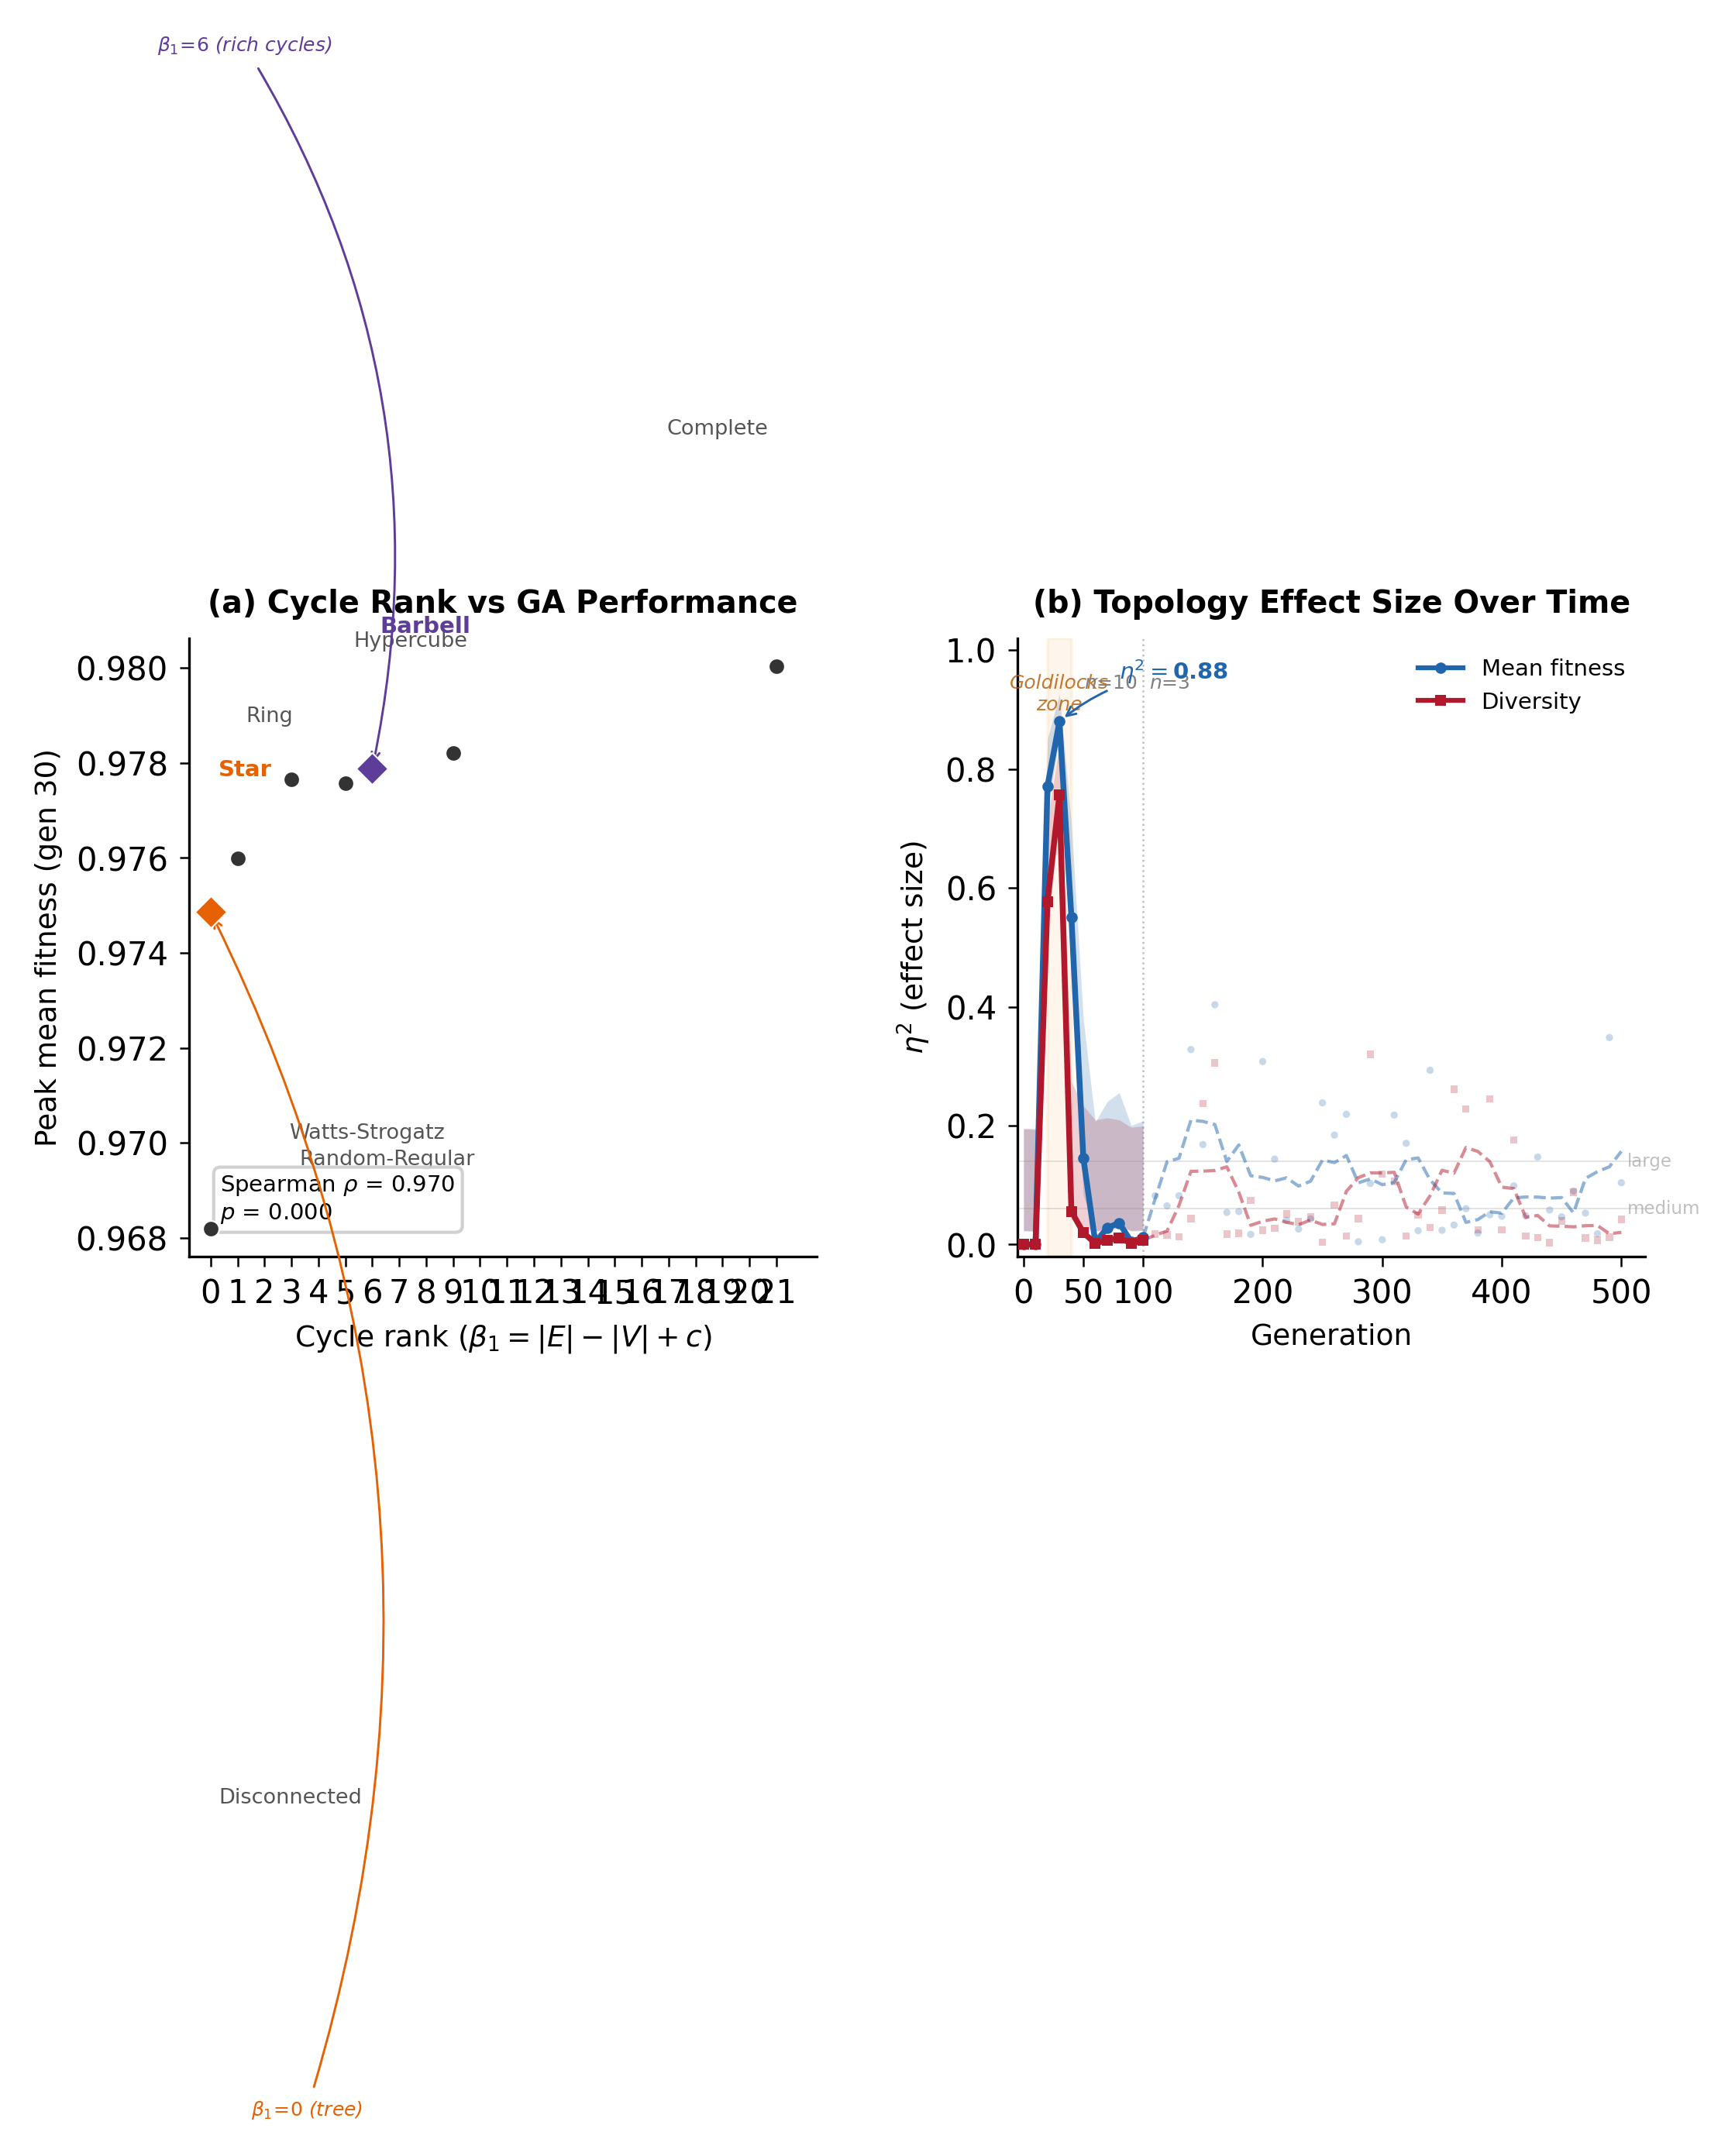

This chart was generated by the following Python code:
#!/usr/bin/env python3
"""
GECCO Two-Panel Figure: Cycle Rank Discovery + Effect Size Over Time

Panel A: Cycle rank (beta_1) vs peak mean fitness at gen 30 (OneMax)
Panel B: Eta-squared (effect size) over generations with 95% CI

Publication quality, 300 DPI, two-column paper format.
"""

import os
import csv
import io
import numpy as np
import networkx as nx
from scipy.stats import spearmanr
import matplotlib
matplotlib.use('Agg')
import matplotlib.pyplot as plt
from matplotlib.lines import Line2D
from collections import defaultdict

# ─── Configuration ────────────────────────────────────────────────────────────

RESULTS_DIR = os.path.dirname(os.path.abspath(__file__))
PILOT_DIR = os.path.join(RESULTS_DIR, "pilot_onemax")
TRANSIENT_DIR = os.path.join(RESULTS_DIR, "transient_onemax_10runs")

TOPOLOGIES = [
    "disconnected", "ring", "star", "complete",
    "hypercube", "barbell", "watts-strogatz", "random-regular",
]

PILOT_SEEDS = [42, 137, 2718]
TRANSIENT_SEEDS = [42, 137, 2718, 314, 1618, 271, 577, 997, 1729, 4242]

N_BOOTSTRAP = 2000
RNG_SEED = 42

# ─── Graph Construction (faithful to src/Main.hs) ────────────────────────────

N_ISLANDS = 8

def build_graphs():
    """Build all 8 topologies matching the Haskell code exactly."""
    graphs = {}

    # Disconnected
    graphs['disconnected'] = nx.empty_graph(N_ISLANDS)

    # Ring
    graphs['ring'] = nx.cycle_graph(N_ISLANDS)

    # Star
    graphs['star'] = nx.star_graph(N_ISLANDS - 1)

    # Complete
    graphs['complete'] = nx.complete_graph(N_ISLANDS)

    # Hypercube (dim=3 -> 8 nodes)
    G = nx.hypercube_graph(3)
    mapping = {}
    for node in G.nodes():
        idx = 0
        for bit in node:
            idx = idx * 2 + bit
        mapping[node] = idx
    graphs['hypercube'] = nx.relabel_nodes(G, mapping)

    # Barbell
    half = N_ISLANDS // 2
    G = nx.Graph()
    G.add_nodes_from(range(N_ISLANDS))
    for i in range(half):
        for j in range(i + 1, half):
            G.add_edge(i, j)
    for i in range(half, N_ISLANDS):
        for j in range(i + 1, N_ISLANDS):
            G.add_edge(i, j)
    G.add_edge(half - 1, half)
    graphs['barbell'] = G

    # Watts-Strogatz (deterministic, matching Haskell)
    n, k, p, seed = N_ISLANDS, 4, 0.3, 42
    halfK = k // 2
    adj = [set() for _ in range(n)]
    for i in range(n):
        for d in range(1, halfK + 1):
            j_fwd = (i + d) % n
            j_bwd = (i - d) % n
            adj[i].add(j_fwd)
            adj[i].add(j_bwd)
            adj[j_fwd].add(i)
            adj[j_bwd].add(i)
    for i in range(n):
        for d in range(1, halfK + 1):
            j = (i + d) % n
            h = (i * 7919 + j * 6271 + seed * 1031) % 10000
            if (h / 10000.0) < p:
                newJ = ((i * 3571 + j * 2749 + seed * 947) % (n - 1))
                newJ_prime = newJ + 1 if newJ >= i else newJ
                if newJ_prime == j or newJ_prime in adj[i]:
                    continue
                adj[i].discard(j)
                adj[j].discard(i)
                adj[i].add(newJ_prime)
                adj[newJ_prime].add(i)
    G = nx.Graph()
    G.add_nodes_from(range(n))
    for i in range(n):
        for j in adj[i]:
            if j > i:
                G.add_edge(i, j)
    graphs['watts-strogatz'] = G

    # Random-regular (deterministic, matching Haskell)
    G = nx.cycle_graph(N_ISLANDS)
    d_reg, seed_rr = 3, 42
    for i in range(N_ISLANDS):
        if G.degree(i) >= d_reg:
            continue
        target = ((i * 5021 + seed_rr * 1733) % (N_ISLANDS - 2))
        target_prime = target + 1 if target >= i else target
        if G.has_edge(i, target_prime) or G.degree(target_prime) >= d_reg:
            continue
        G.add_edge(i, target_prime)
    graphs['random-regular'] = G

    return graphs


def compute_cycle_rank(G):
    """Cycle rank = |E| - |V| + c (first Betti number of the graph)."""
    return G.number_of_edges() - G.number_of_nodes() + nx.number_connected_components(G)


# ─── Data Loading ─────────────────────────────────────────────────────────────

def load_csv(filepath):
    """Load a CSV, handling potential cabal output prefix."""
    with open(filepath) as f:
        lines = f.readlines()
    header_idx = 0
    for i, line in enumerate(lines):
        if line.strip().startswith("generation,"):
            header_idx = i
            break
    csv_text = "".join(lines[header_idx:])
    reader = csv.DictReader(io.StringIO(csv_text))
    data = {}
    for row in reader:
        gen = int(row['generation'])
        data[gen] = {
            'meanFitness': float(row['meanFitness']),
            'bestFitness': float(row['bestFitness']),
            'diversity': float(row['diversity']),
        }
    return data


def load_dataset(results_dir, seeds):
    """Load all CSVs -> dict[topology][seed_idx] = {gen: {metrics}}"""
    all_data = defaultdict(list)
    for topo in TOPOLOGIES:
        for seed in seeds:
            filepath = os.path.join(results_dir, f"{topo}_seed{seed}.csv")
            if not os.path.exists(filepath):
                print(f"WARNING: Missing {filepath}")
                continue
            all_data[topo].append(load_csv(filepath))
    return all_data


def get_gen30_peak_fitness(data):
    """Extract mean fitness at generation 30 (the peak effect window) for each topology."""
    stats = {}
    for topo in TOPOLOGIES:
        fitnesses = []
        for run in data[topo]:
            if 30 in run:
                fitnesses.append(run[30]['meanFitness'])
        stats[topo] = np.mean(fitnesses) if fitnesses else np.nan
    return stats


# ─── Eta-squared (reused from rsquared_curve.py) ─────────────────────────────

def compute_eta_squared(groups):
    all_vals = []
    for g in groups:
        all_vals.extend(g)
    if len(all_vals) < 2:
        return np.nan
    grand_mean = np.mean(all_vals)
    ss_total = np.sum((np.array(all_vals) - grand_mean) ** 2)
    if ss_total == 0:
        return 0.0
    ss_between = 0.0
    for g in groups:
        if len(g) == 0:
            continue
        group_mean = np.mean(g)
        ss_between += len(g) * (group_mean - grand_mean) ** 2
    return ss_between / ss_total


def bootstrap_eta_squared(data, gen, metric, n_bootstrap=N_BOOTSTRAP, rng=None):
    if rng is None:
        rng = np.random.default_rng(RNG_SEED)
    groups = {}
    for topo in TOPOLOGIES:
        vals = []
        for run in data[topo]:
            if gen in run:
                vals.append(run[gen][metric])
        groups[topo] = np.array(vals)
    if any(len(v) == 0 for v in groups.values()):
        return np.nan, np.nan, np.nan
    observed = compute_eta_squared([groups[t].tolist() for t in TOPOLOGIES])
    boot_vals = np.empty(n_bootstrap)
    for b in range(n_bootstrap):
        boot_groups = []
        for topo in TOPOLOGIES:
            g = groups[topo]
            idx = rng.integers(0, len(g), size=len(g))
            boot_groups.append(g[idx].tolist())
        boot_vals[b] = compute_eta_squared(boot_groups)
    return observed, np.nanpercentile(boot_vals, 2.5), np.nanpercentile(boot_vals, 97.5)


# ─── Main ─────────────────────────────────────────────────────────────────────

def main():
    print("Building graphs...")
    graphs = build_graphs()

    print("Computing cycle ranks...")
    cycle_ranks = {}
    for name, G in graphs.items():
        cr = compute_cycle_rank(G)
        cycle_ranks[name] = cr
        print(f"  {name:20s}  |E|={G.number_of_edges():2d}  |V|={G.number_of_nodes()}  "
              f"c={nx.number_connected_components(G)}  beta_1={cr}")

    print("\nLoading pilot OneMax data...")
    pilot_data = load_dataset(PILOT_DIR, PILOT_SEEDS)

    print("Loading transient OneMax data...")
    transient_data = load_dataset(TRANSIENT_DIR, TRANSIENT_SEEDS)

    # ─── Panel A data: cycle rank vs peak fitness ─────────────────────────
    peak_fitness = get_gen30_peak_fitness(pilot_data)
    print("\nGen 30 peak fitness by topology:")
    for topo in TOPOLOGIES:
        print(f"  {topo:20s}  beta_1={cycle_ranks[topo]:2d}  fitness={peak_fitness[topo]:.6f}")

    # Correlation: all 8 topologies
    cr_arr_all = np.array([cycle_ranks[t] for t in TOPOLOGIES])
    fit_arr_all = np.array([peak_fitness[t] for t in TOPOLOGIES])
    rho_all, p_val_all = spearmanr(cr_arr_all, fit_arr_all)
    print(f"\nSpearman correlation (all 8): rho={rho_all:.3f}, p={p_val_all:.4f}")

    # Also compute for connected only (excluding disconnected)
    connected_topos = [t for t in TOPOLOGIES if t != 'disconnected']
    cr_arr_conn = np.array([cycle_ranks[t] for t in connected_topos])
    fit_arr_conn = np.array([peak_fitness[t] for t in connected_topos])
    rho_conn, p_val_conn = spearmanr(cr_arr_conn, fit_arr_conn)
    print(f"Spearman correlation (connected only): rho={rho_conn:.3f}, p={p_val_conn:.4f}")

    # Use all-8 correlation for the figure (matches the rho=0.893 from memory)
    rho, p_val = rho_all, p_val_all

    # ─── Panel B data: eta-squared over generations ───────────────────────
    print("\nComputing eta-squared over generations...")
    rng = np.random.default_rng(RNG_SEED)

    transient_gens = list(range(0, 101, 10))
    pilot_gens = list(range(110, 501, 10))

    transient_results = []
    for gen in transient_gens:
        fit_eta, fit_lo, fit_hi = bootstrap_eta_squared(transient_data, gen, 'meanFitness', rng=rng)
        div_eta, div_lo, div_hi = bootstrap_eta_squared(transient_data, gen, 'diversity', rng=rng)
        transient_results.append({
            'gen': gen,
            'fit_eta': fit_eta, 'fit_lo': fit_lo, 'fit_hi': fit_hi,
            'div_eta': div_eta, 'div_lo': div_lo, 'div_hi': div_hi,
        })

    pilot_results = []
    for gen in pilot_gens:
        fit_eta, fit_lo, fit_hi = bootstrap_eta_squared(pilot_data, gen, 'meanFitness', rng=rng)
        div_eta, div_lo, div_hi = bootstrap_eta_squared(pilot_data, gen, 'diversity', rng=rng)
        pilot_results.append({
            'gen': gen,
            'fit_eta': fit_eta, 'fit_lo': fit_lo, 'fit_hi': fit_hi,
            'div_eta': div_eta, 'div_lo': div_lo, 'div_hi': div_hi,
        })

    all_results = transient_results + pilot_results
    fit_peak = max(all_results, key=lambda r: r['fit_eta'] if not np.isnan(r['fit_eta']) else -1)

    # ═══════════════════════════════════════════════════════════════════════
    # FIGURE
    # ═══════════════════════════════════════════════════════════════════════

    print("\nGenerating two-panel GECCO figure...")

    # Color palette
    COLOR_FIT = '#2166ac'       # Blue
    COLOR_DIV = '#b2182b'       # Red
    COLOR_FIT_LIGHT = '#92c5de'
    COLOR_DIV_LIGHT = '#f4a582'
    COLOR_POINT = '#333333'
    COLOR_STAR = '#e66101'      # Orange for anomaly highlights
    COLOR_BARBELL = '#5e3c99'   # Purple for anomaly highlights
    COLOR_GOLDILOCKS = '#fdb863'  # Light orange for Goldilocks zone

    # Figure: two panels side by side, sized for two-column paper
    fig, (ax_a, ax_b) = plt.subplots(1, 2, figsize=(7.2, 3.5), dpi=300)
    plt.rcParams.update({
        'font.size': 8,
        'axes.labelsize': 9,
        'axes.titlesize': 9.5,
        'xtick.labelsize': 7.5,
        'ytick.labelsize': 7.5,
    })

    # ─── PANEL A: Cycle Rank vs Peak Fitness ──────────────────────────────

    for spine in ['top', 'right']:
        ax_a.spines[spine].set_visible(False)
    ax_a.spines['left'].set_linewidth(0.8)
    ax_a.spines['bottom'].set_linewidth(0.8)

    # Display names and label positions (manually tuned to avoid overlap)
    display_names = {
        'disconnected': 'Disconnected',
        'ring': 'Ring',
        'star': 'Star',
        'complete': 'Complete',
        'hypercube': 'Hypercube',
        'barbell': 'Barbell',
        'watts-strogatz': 'Watts-Strogatz',
        'random-regular': 'Random-Regular',
    }

    # Plot all points
    for topo in TOPOLOGIES:
        cr = cycle_ranks[topo]
        fit = peak_fitness[topo]
        is_star = topo == 'star'
        is_barbell = topo == 'barbell'

        if is_star:
            color = COLOR_STAR
            marker = 'D'
            ms = 7
            zorder = 10
        elif is_barbell:
            color = COLOR_BARBELL
            marker = 'D'
            ms = 7
            zorder = 10
        else:
            color = COLOR_POINT
            marker = 'o'
            ms = 5
            zorder = 5

        ax_a.scatter(cr, fit, c=color, marker=marker, s=ms**2, zorder=zorder,
                     edgecolors='white', linewidths=0.5)

    # Label offset tuning to avoid overlaps
    label_offsets = {
        'disconnected': (0.3, -0.012),
        'ring':         (0.3, 0.003),
        'star':         (0.3, 0.003),
        'complete':     (-0.3, 0.005),
        'hypercube':    (0.3, 0.003),
        'barbell':      (0.3, 0.003),
        'watts-strogatz': (-0.3, -0.008),
        'random-regular': (0.3, -0.008),
    }
    label_ha = {
        'complete': 'right',
        'watts-strogatz': 'right',
    }

    for topo in TOPOLOGIES:
        cr = cycle_ranks[topo]
        fit = peak_fitness[topo]
        dx, dy = label_offsets.get(topo, (0.3, 0.0))
        ha = label_ha.get(topo, 'left')
        is_anomaly = topo in ('star', 'barbell')
        color = COLOR_STAR if topo == 'star' else (COLOR_BARBELL if topo == 'barbell' else '#555555')
        weight = 'bold' if is_anomaly else 'normal'
        fontsize = 7 if is_anomaly else 6.5

        ax_a.annotate(
            display_names[topo],
            xy=(cr, fit),
            xytext=(cr + dx, fit + dy),
            fontsize=fontsize,
            color=color,
            fontweight=weight,
            ha=ha, va='center',
        )

    # Correlation annotation
    ax_a.text(0.05, 0.05,
              f'Spearman $\\rho$ = {rho:.3f}\n$p$ = {p_val:.3f}',
              transform=ax_a.transAxes,
              fontsize=7,
              verticalalignment='bottom',
              bbox=dict(boxstyle='round,pad=0.3', facecolor='white',
                        edgecolor='#cccccc', alpha=0.9))

    # Resolved anomaly annotations
    # Star: beta_1=0, lowest among connected -> correctly predicts bottleneck
    ax_a.annotate(
        r'$\beta_1\!=\!0$ (tree)',
        xy=(cycle_ranks['star'], peak_fitness['star']),
        xytext=(cycle_ranks['star'] + 1.5, peak_fitness['star'] - 0.025),
        fontsize=6, color=COLOR_STAR, fontstyle='italic',
        arrowprops=dict(arrowstyle='->', color=COLOR_STAR, lw=0.7,
                        connectionstyle='arc3,rad=0.2'),
        ha='left', va='top',
    )

    # Barbell: beta_1=6, highest -> correctly predicts rich cycles
    ax_a.annotate(
        r'$\beta_1\!=\!6$ (rich cycles)',
        xy=(cycle_ranks['barbell'], peak_fitness['barbell']),
        xytext=(cycle_ranks['barbell'] - 1.5, peak_fitness['barbell'] + 0.015),
        fontsize=6, color=COLOR_BARBELL, fontstyle='italic',
        arrowprops=dict(arrowstyle='->', color=COLOR_BARBELL, lw=0.7,
                        connectionstyle='arc3,rad=-0.2'),
        ha='right', va='bottom',
    )

    ax_a.set_xlabel(r'Cycle rank ($\beta_1 = |E| - |V| + c$)', fontsize=9, labelpad=4)
    ax_a.set_ylabel('Peak mean fitness (gen 30)', fontsize=9, labelpad=4)
    ax_a.set_title('(a) Cycle Rank vs GA Performance', fontsize=9.5, fontweight='bold', pad=8)

    # X-axis: range from -0.5 to max+1
    max_cr = max(cycle_ranks.values())
    ax_a.set_xlim(-0.8, max_cr + 1.5)
    ax_a.set_xticks(range(0, max_cr + 1))

    ax_a.tick_params(axis='both', which='major', length=3, width=0.6)

    # ─── PANEL B: Eta-squared Over Generations ────────────────────────────

    for spine in ['top', 'right']:
        ax_b.spines[spine].set_visible(False)
    ax_b.spines['left'].set_linewidth(0.8)
    ax_b.spines['bottom'].set_linewidth(0.8)

    # Transient data (10-run, solid with CI)
    t_gens = np.array([r['gen'] for r in transient_results])
    t_fit = np.array([r['fit_eta'] for r in transient_results])
    t_fit_lo = np.array([r['fit_lo'] for r in transient_results])
    t_fit_hi = np.array([r['fit_hi'] for r in transient_results])
    t_div = np.array([r['div_eta'] for r in transient_results])
    t_div_lo = np.array([r['div_lo'] for r in transient_results])
    t_div_hi = np.array([r['div_hi'] for r in transient_results])

    # Pilot data (3-run, dashed trend)
    p_gens = np.array([r['gen'] for r in pilot_results])
    p_fit = np.array([r['fit_eta'] for r in pilot_results])
    p_div = np.array([r['div_eta'] for r in pilot_results])

    # Goldilocks zone highlight (gen 20-40 where eta-squared peaks)
    ax_b.axvspan(20, 40, alpha=0.12, color=COLOR_GOLDILOCKS, zorder=0)
    ax_b.text(30, 0.96, 'Goldilocks\nzone', fontsize=6, color='#b35900',
              ha='center', va='top', fontstyle='italic', alpha=0.8)

    # CI bands (10-run only)
    ax_b.fill_between(t_gens, t_fit_lo, t_fit_hi,
                      alpha=0.20, color=COLOR_FIT, linewidth=0)
    ax_b.fill_between(t_gens, t_div_lo, t_div_hi,
                      alpha=0.20, color=COLOR_DIV, linewidth=0)

    # Main lines (10-run)
    ax_b.plot(t_gens, t_fit, color=COLOR_FIT, linewidth=1.8, marker='o',
              markersize=3.5, markeredgewidth=0, zorder=5)
    ax_b.plot(t_gens, t_div, color=COLOR_DIV, linewidth=1.8, marker='s',
              markersize=3.5, markeredgewidth=0, zorder=5)

    # 3-run data: small scatter + rolling mean trend
    ax_b.scatter(p_gens, p_fit, color=COLOR_FIT, s=5, alpha=0.25, zorder=3,
                 edgecolors='none')
    ax_b.scatter(p_gens, p_div, color=COLOR_DIV, s=5, alpha=0.25, zorder=3,
                 edgecolors='none', marker='s')

    def rolling_mean(vals, window=5):
        result = np.empty_like(vals)
        for i in range(len(vals)):
            lo = max(0, i - window // 2)
            hi = min(len(vals), i + window // 2 + 1)
            result[i] = np.mean(vals[lo:hi])
        return result

    p_fit_smooth = rolling_mean(p_fit)
    p_div_smooth = rolling_mean(p_div)

    ax_b.plot(np.concatenate([[t_gens[-1]], p_gens]),
              np.concatenate([[t_fit[-1]], p_fit_smooth]),
              color=COLOR_FIT, linewidth=1.0, linestyle='--', alpha=0.5, zorder=4)
    ax_b.plot(np.concatenate([[t_gens[-1]], p_gens]),
              np.concatenate([[t_div[-1]], p_div_smooth]),
              color=COLOR_DIV, linewidth=1.0, linestyle='--', alpha=0.5, zorder=4)

    # Regime boundary
    ax_b.axvline(x=100, color='gray', linewidth=0.6, linestyle=':', alpha=0.5)
    ax_b.text(105, 0.96, '$n$=3', fontsize=6, color='gray', ha='left', va='top')
    ax_b.text(95, 0.96, '$n$=10', fontsize=6, color='gray', ha='right', va='top')

    # Peak annotation
    ax_b.annotate(
        r'$\eta^2 = $' + f'{fit_peak["fit_eta"]:.2f}',
        xy=(fit_peak['gen'], fit_peak['fit_eta']),
        xytext=(fit_peak['gen'] + 50, fit_peak['fit_eta'] + 0.06),
        fontsize=7,
        color=COLOR_FIT,
        fontweight='bold',
        arrowprops=dict(arrowstyle='->', color=COLOR_FIT, lw=0.7,
                        connectionstyle='arc3,rad=0.15'),
        ha='left', va='bottom',
    )

    # Cohen's benchmarks
    for level, label in [(0.14, 'large'), (0.06, 'medium')]:
        ax_b.axhline(y=level, color='gray', linewidth=0.4, linestyle='-', alpha=0.25)
        ax_b.text(505, level, label, fontsize=5.5, color='gray', alpha=0.5,
                  ha='left', va='center')

    # Legend
    legend_elements = [
        Line2D([0], [0], color=COLOR_FIT, linewidth=1.5, marker='o',
               markersize=3.5, markeredgewidth=0, label='Mean fitness'),
        Line2D([0], [0], color=COLOR_DIV, linewidth=1.5, marker='s',
               markersize=3.5, markeredgewidth=0, label='Diversity'),
    ]
    ax_b.legend(handles=legend_elements, loc='upper right', frameon=False,
                fontsize=7, handlelength=2)

    ax_b.set_xlabel('Generation', fontsize=9, labelpad=4)
    ax_b.set_ylabel(r'$\eta^2$ (effect size)', fontsize=9, labelpad=4)
    ax_b.set_title(r'(b) Topology Effect Size Over Time', fontsize=9.5, fontweight='bold', pad=8)

    ax_b.set_xlim(-5, 520)
    ax_b.set_ylim(-0.02, 1.02)
    ax_b.set_xticks([0, 50, 100, 200, 300, 400, 500])
    ax_b.set_yticks([0.0, 0.2, 0.4, 0.6, 0.8, 1.0])
    ax_b.tick_params(axis='both', which='major', length=3, width=0.6)

    # ─── Save ─────────────────────────────────────────────────────────────

    fig.subplots_adjust(left=0.08, right=0.95, bottom=0.14, top=0.90, wspace=0.32)

    png_path = os.path.join(RESULTS_DIR, "gecco_two_panel.png")
    pdf_path = os.path.join(RESULTS_DIR, "gecco_two_panel.pdf")

    fig.savefig(png_path, dpi=300, bbox_inches='tight', pad_inches=0.15)
    fig.savefig(pdf_path, bbox_inches='tight', pad_inches=0.15)
    plt.close(fig)

    print(f"\nFigure saved:")
    print(f"  PNG: {png_path}")
    print(f"  PDF: {pdf_path}")
    print("\nDone.")


if __name__ == "__main__":
    main()
